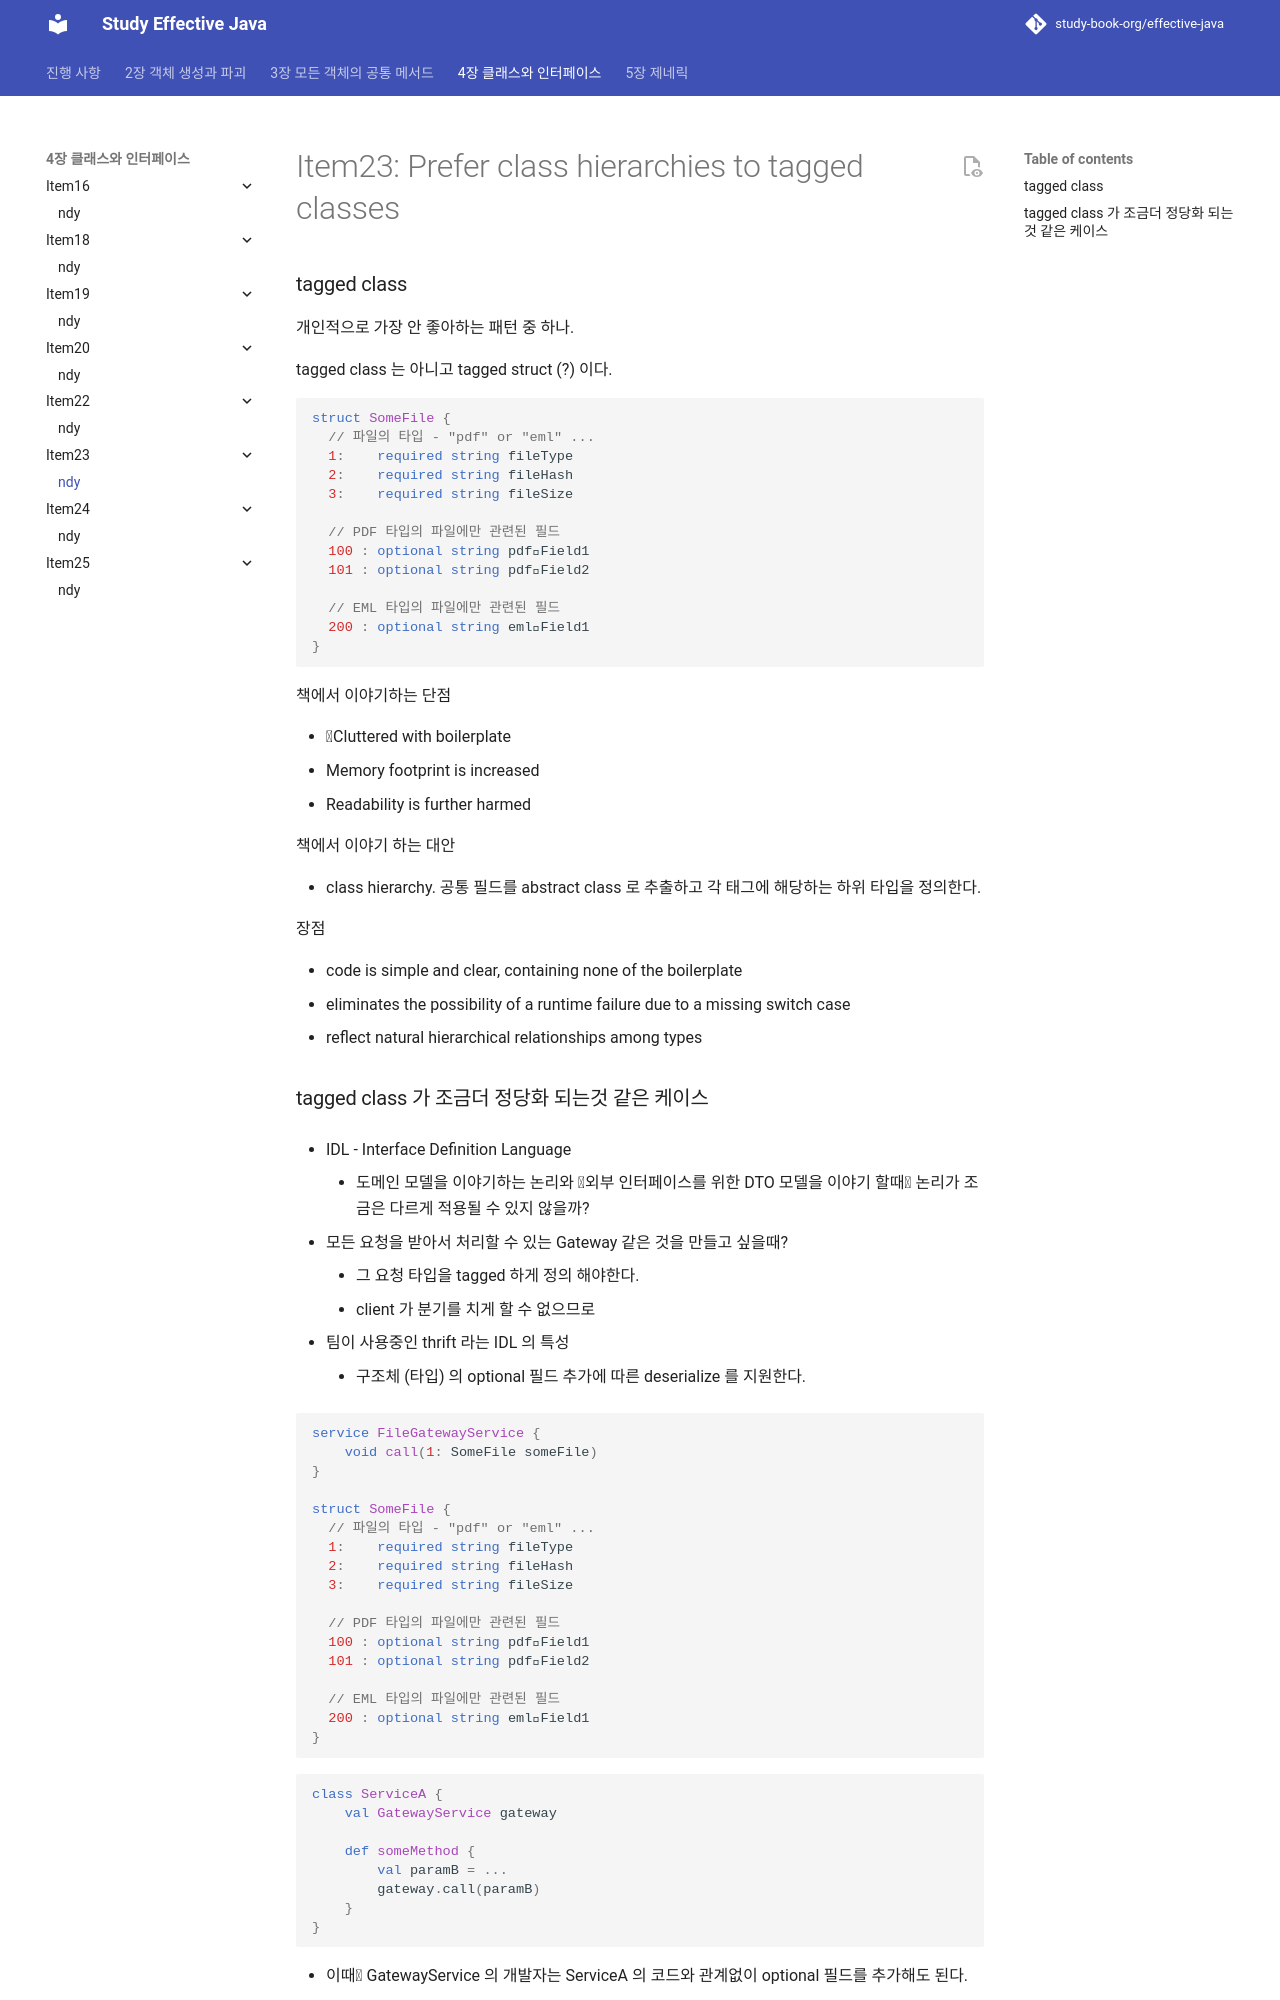

repository: study-book-org/effective-java · page: chapter04/item23/ndy/index.html · generator: mkdocs

---
title: ndy
---
# Item23: Prefer class hierarchies to tagged classes

### tagged class 

개인적으로 가장 안 좋아하는 패턴 중 하나.

tagged class 는 아니고 tagged struct (?) 이다.
```thrift
struct SomeFile {
  // 파일의 타입 - "pdf" or "eml" ...
  1:    required string fileType
  2:    required string fileHash
  3:    required string fileSize

  // PDF 타입의 파일에만 관련된 필드
  100 : optional string pdfField1
  101 : optional string pdfField2

  // EML 타입의 파일에만 관련된 필드
  200 : optional string emlField1
}
```

책에서 이야기하는 단점

- Cluttered with boilerplate
- Memory footprint is increased
- Readability is further harmed


책에서 이야기 하는 대안

- class hierarchy. 공통 필드를 abstract class 로 추출하고 각 태그에 해당하는 하위 타입을 정의한다.


장점

- code is simple and clear, containing none of the boilerplate
- eliminates the possibility of a runtime failure due to a missing switch case
- reflect natural hierarchical relationships among types
